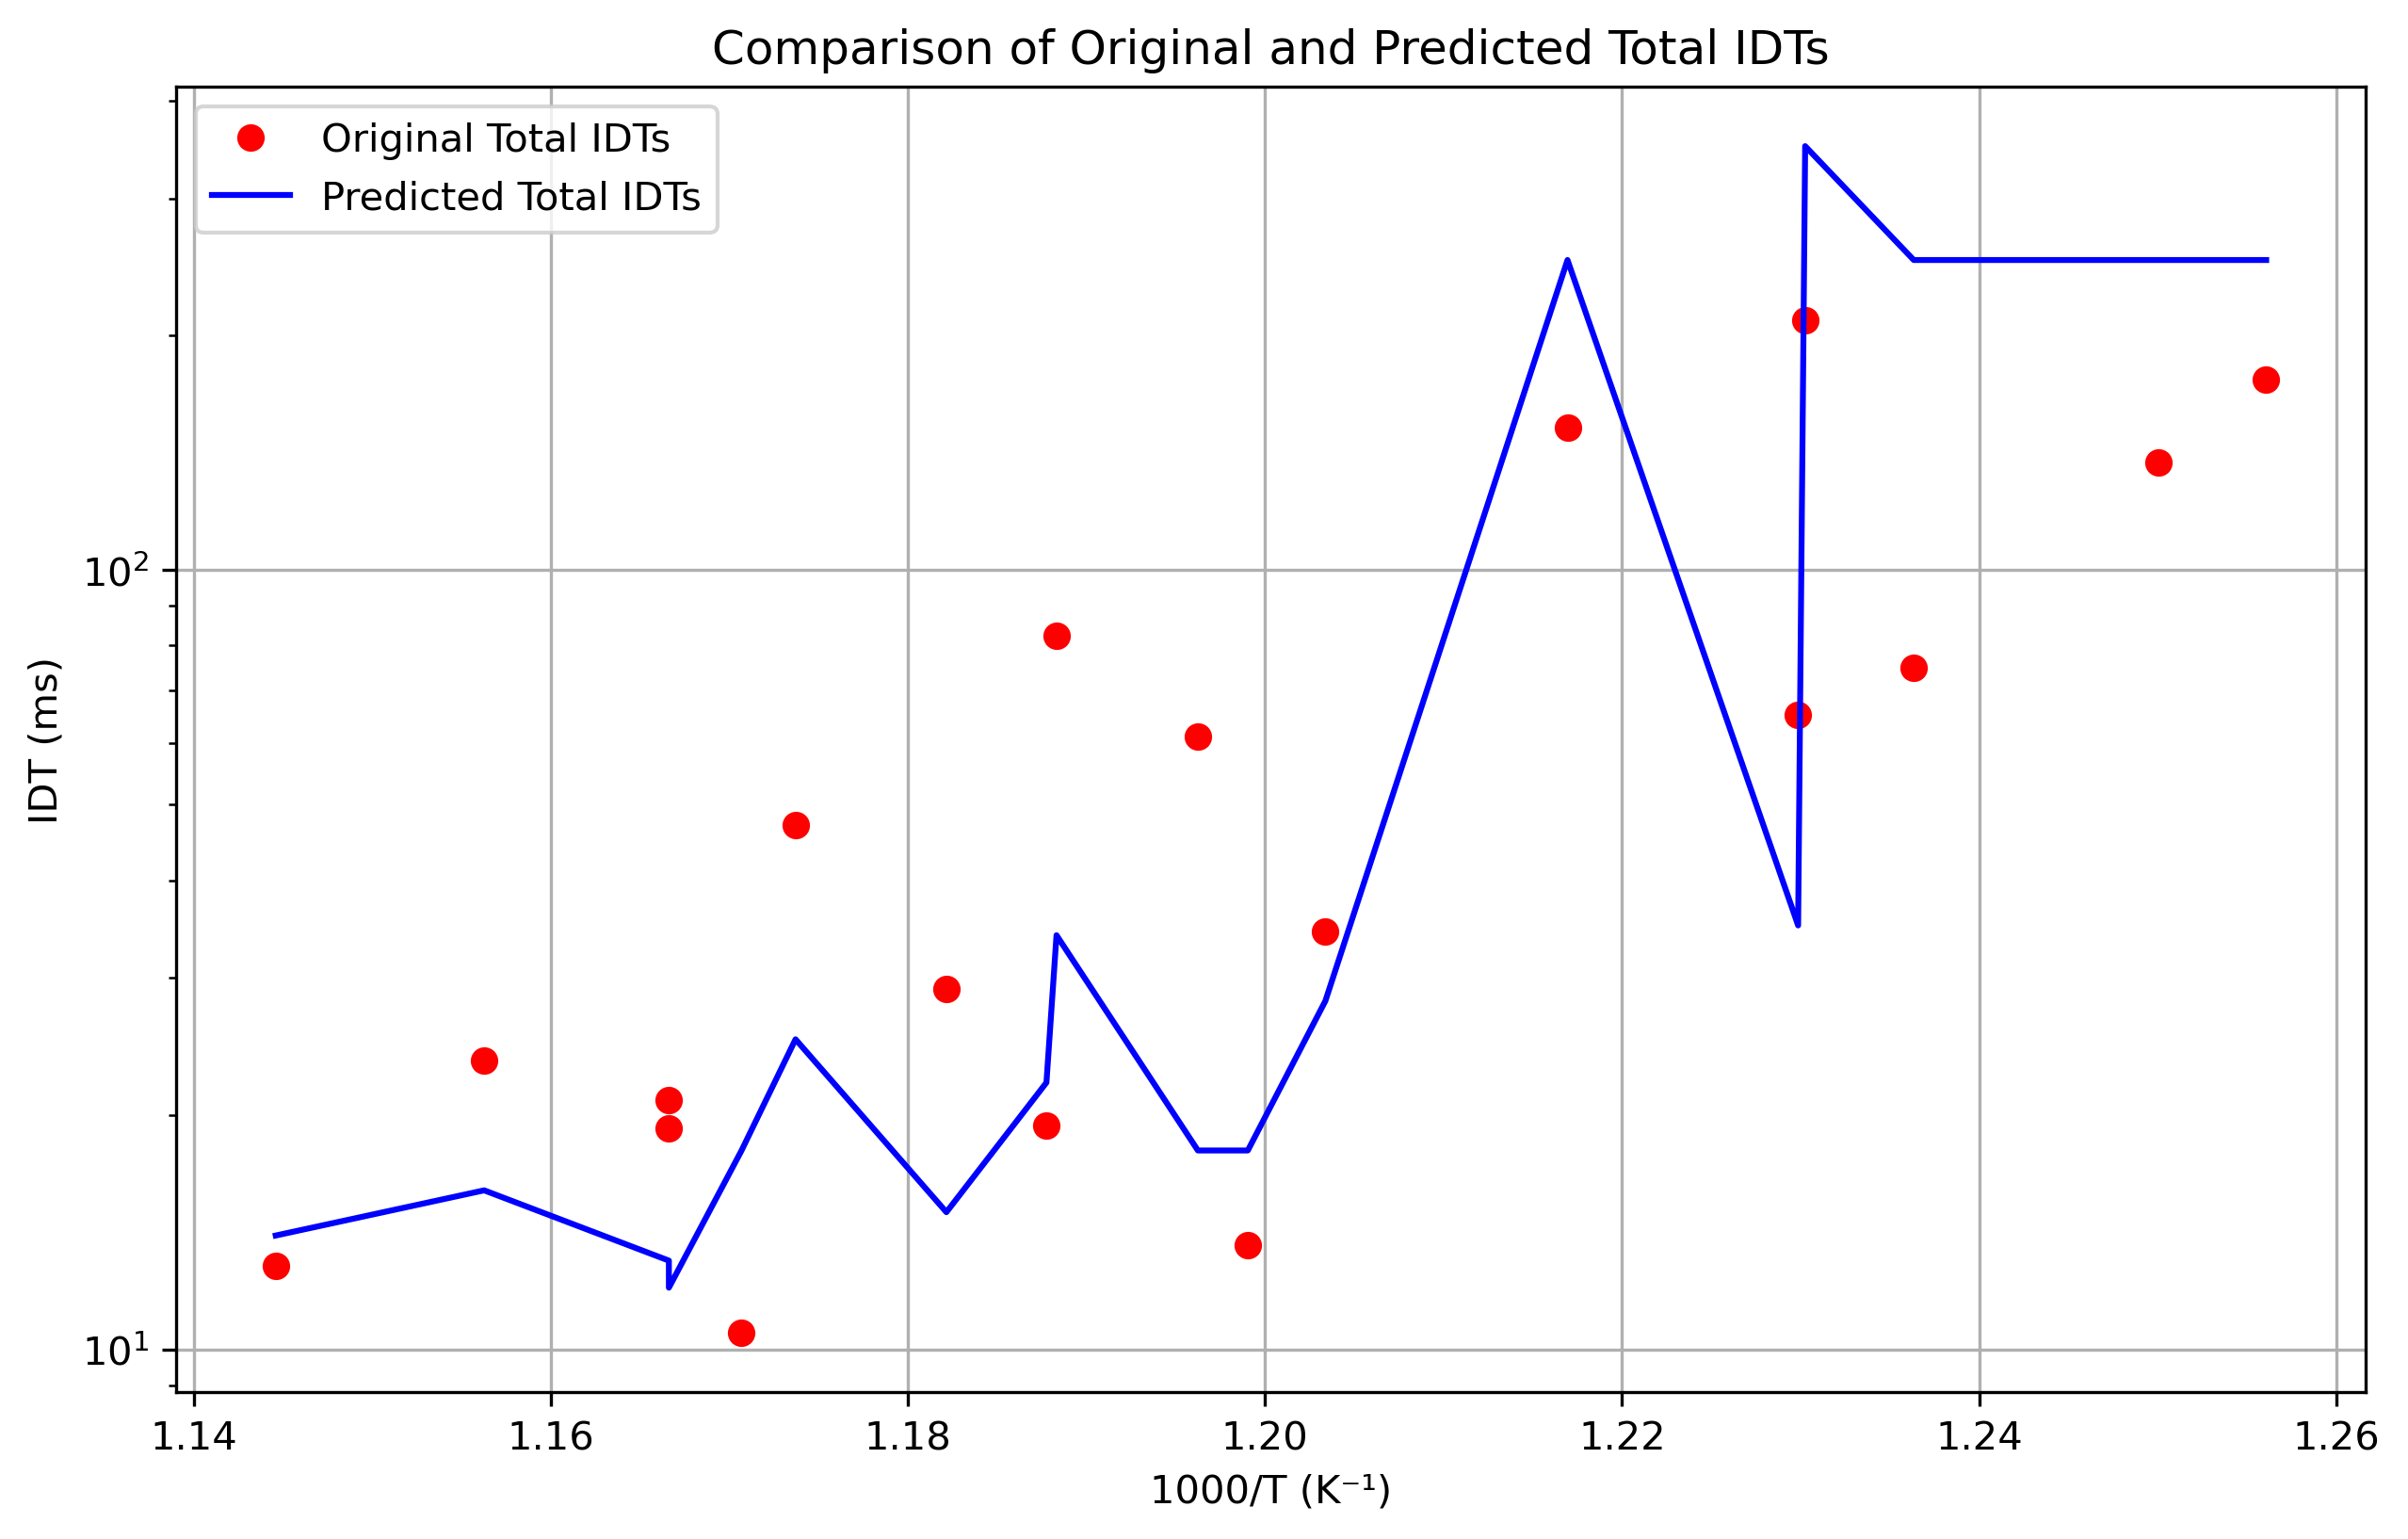

Source data for this figure (header and first rows):
1000/T (K⁻¹), Original_Total_IDTs (ms), Predicted_Total_IDTs (ms)
1.145, 12.8, 14.0
1.156, 23.5, 16.0
1.167, 19.2, 13.0
1.167, 20.9, 12.0
1.171, 10.5, 18.0
1.174, 47.1, 25.0
1.182, 29.0, 15.0
1.188, 19.4, 22.0
1.188, 82.3, 34.0
1.196, 61.1, 18.0
1.199, 13.6, 18.0
1.203, 34.4, 28.0
1.217, 152.4, 250.0
1.23, 65.2, 35.0
1.23, 209.5, 350.0
1.236, 74.9, 250.0
1.25, 137.4, 250.0
1.256, 175.7, 250.0
